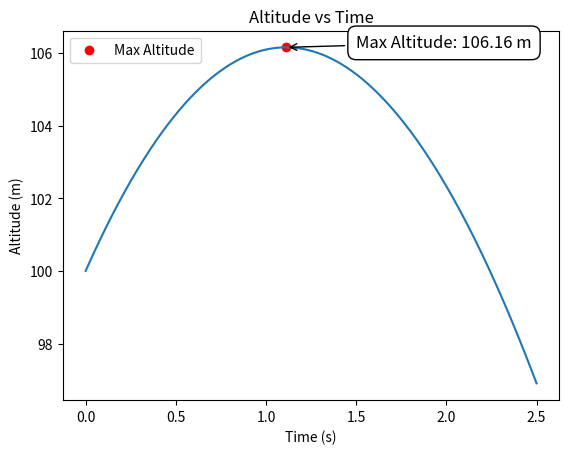

Python code for this plot:
import numpy as np
import matplotlib.pyplot as plt


def altitudegraph(z0, m, c, g, v0, t):
    return z0 + (m / c * (v0 + ((m * g) / c)) * (1 - np.exp(-(c/m)*t)) - (m * g / c) * t)

def max_altitude(z0, m, c, g, v0):
    #calculate the time to reach max altitude
    t_max = m / c * np.log(1 + c * v0 / (m * g))
    #calculate the max altitude
    z_max = altitudegraph(z0, m, c, g, v0, t_max)
    return z_max, t_max


#Parabolic Method
def parabolic_method(func, x0, x1, x2, tol=0.5, max_iter=100):
    for i in range(max_iter):
        f0 = func(x0)
        f1 = func(x1)
        f2 = func(x2)

        numerator = (f0*(x1**2 - x2**2))+ (f1*(x2**2 - x0**2)) + (f2*(x0**2 - x1**2))
        denominator = (f0 * (x1 - x2) + f1 * (x2 - x0) + f2 * (x0 - x1)) * 2

        if abs(denominator) < 1e-10:
            return x1
        x3 = numerator / denominator
        if abs(x3-x1) < tol:
            return x3
        
        x0 = x1
        x1 = x2
        x2 = x3
    return x1

def random_search(ke, g, num_samples=10000):
    z0 = 10 #m
    c = 8 #kg/s
    best_m = None
    best_v0 = None
    best_z_max = -np.inf
    for _ in range(num_samples):
        m = np.random.uniform(0.1, 150)
        v0 = np.sqrt(2 * ke / m)
        z_max, _ = max_altitude(z0, m, c, g, v0)
        if z_max > best_z_max:
            best_z_max = z_max
            best_m = m
            best_v0 = v0
    return best_m, best_v0, best_z_max
    
def main():
    g = 9.81 # m/s^2
    z0 = 100 # m
    v0 = 11.2 # m/s
    m = 100 # kg
    c = 5 #kg/s
    t_values =  np.linspace(0, 2.5, 1000)
    func = lambda t: altitudegraph(z0, m, c, g, v0, t)
    ke = 1500 #J
    x0 = 0
    x1 = 1
    x2 = 2
    z = []
    for t in t_values:
        z.append(altitudegraph(z0, m, c, g, v0, t))
    z_max, t_max = max_altitude(z0, m, c, g, v0)
    print("The max altitude is: ", z_max)
    print("The time to reach max altitude is: ", t_max)

    #paraoblic method
    x_max = parabolic_method(func, x0, x1, x2)
    print("The time to reach max altitude using parabolic method is: ", x_max)
    print("The max altitude using parabolic method is: ", altitudegraph(z0, m, c, g, v0, x_max))

    #random search
    print("Random Search using the inital height of 10m")
    best_m, best_v0, best_z_max = random_search(ke, g)
    print("The best mass is: ", best_m, "kg")
    print("The best initial velocity is: ", best_v0, "m/s")
    print("The max altitude is: ", best_z_max , "m")

    texts = []
    plt.plot(t_values, z)
    plt.scatter(t_max, z_max, color = "red", label = "Max Altitude")
    text1 = f"Max Altitude: {z_max:.2f} m"
    texts.append(text1)
    plt.annotate(text1, (t_max, z_max), xytext=(1.5, z_max), 
                 arrowprops=dict(arrowstyle="->", color='black'),
                 fontsize=12, bbox=dict(facecolor='white', edgecolor='black', boxstyle='round,pad=0.5'))

    plt.xlabel("Time (s)")
    plt.ylabel("Altitude (m)")
    plt.title("Altitude vs Time")
    plt.legend()
    plt.show()

if __name__ == "__main__":
    main()
